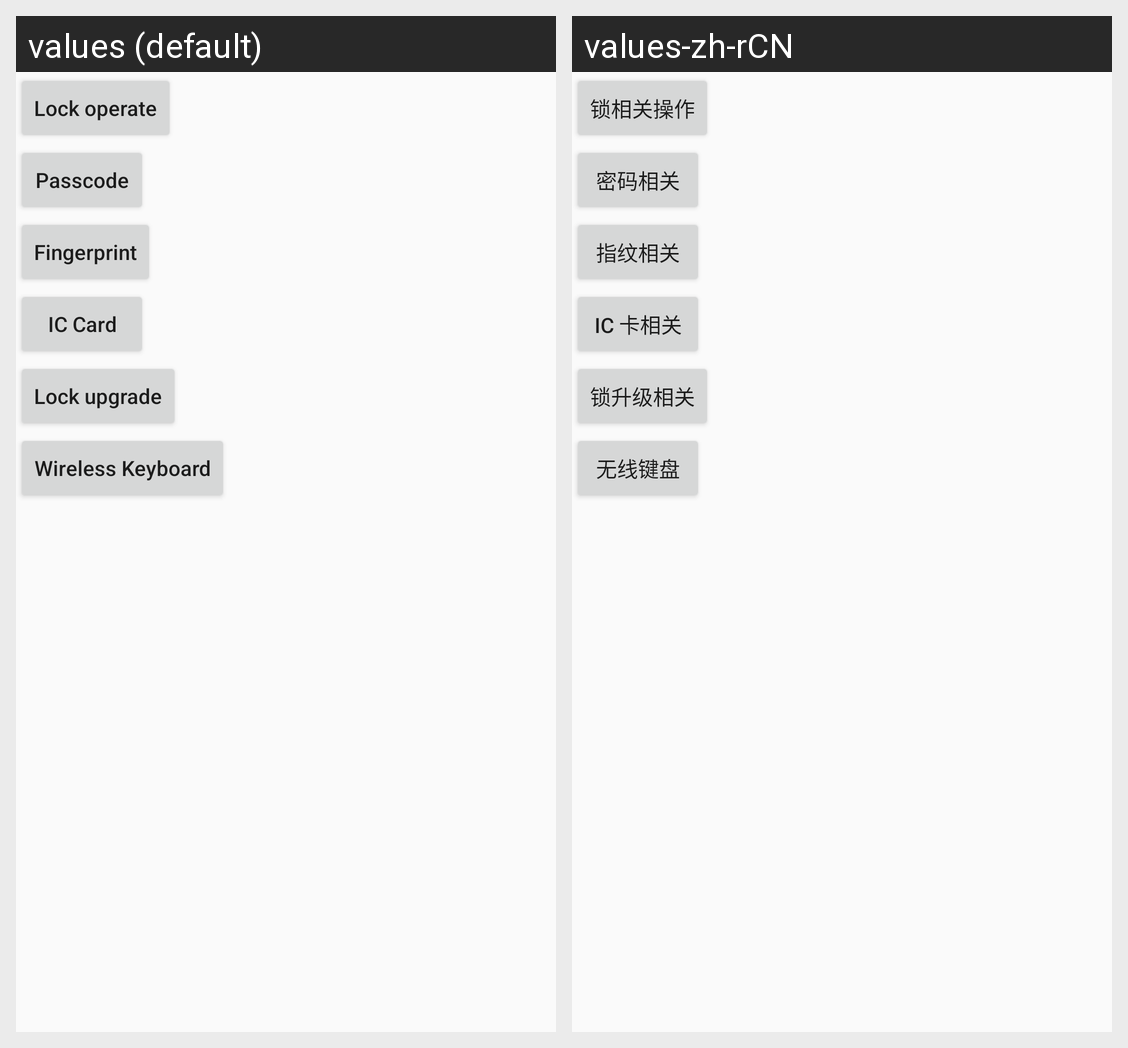

Locale-by-locale string values for the Android screen shown in this grid:
Android screen res/layout/activity_main.xml rendered under 2 locales, left to right: values (default), values-zh-rCN. Device: Nexus 5 (rendered at 1080×1920; each locale shown at half size, 540×960, under a caption strip naming it); theme AppTheme.
Strings drawn on this screen, with the default value and each locale's value (text and hints the layout hard-codes, and strings that could not be matched under every locale, appear in the picture but are not listed):

lock_about
  values: Lock operate
  values-zh-rCN: 锁相关操作

passcode_about
  values: Passcode
  values-zh-rCN: 密码相关

fingerprint_about
  values: Fingerprint
  values-zh-rCN: 指纹相关

ic_card_about
  values: IC Card
  values-zh-rCN: IC 卡相关

upgrade_about
  values: Lock upgrade
  values-zh-rCN: 锁升级相关

wirelesskeyboard
  values: Wireless Keyboard
  values-zh-rCN: 无线键盘
